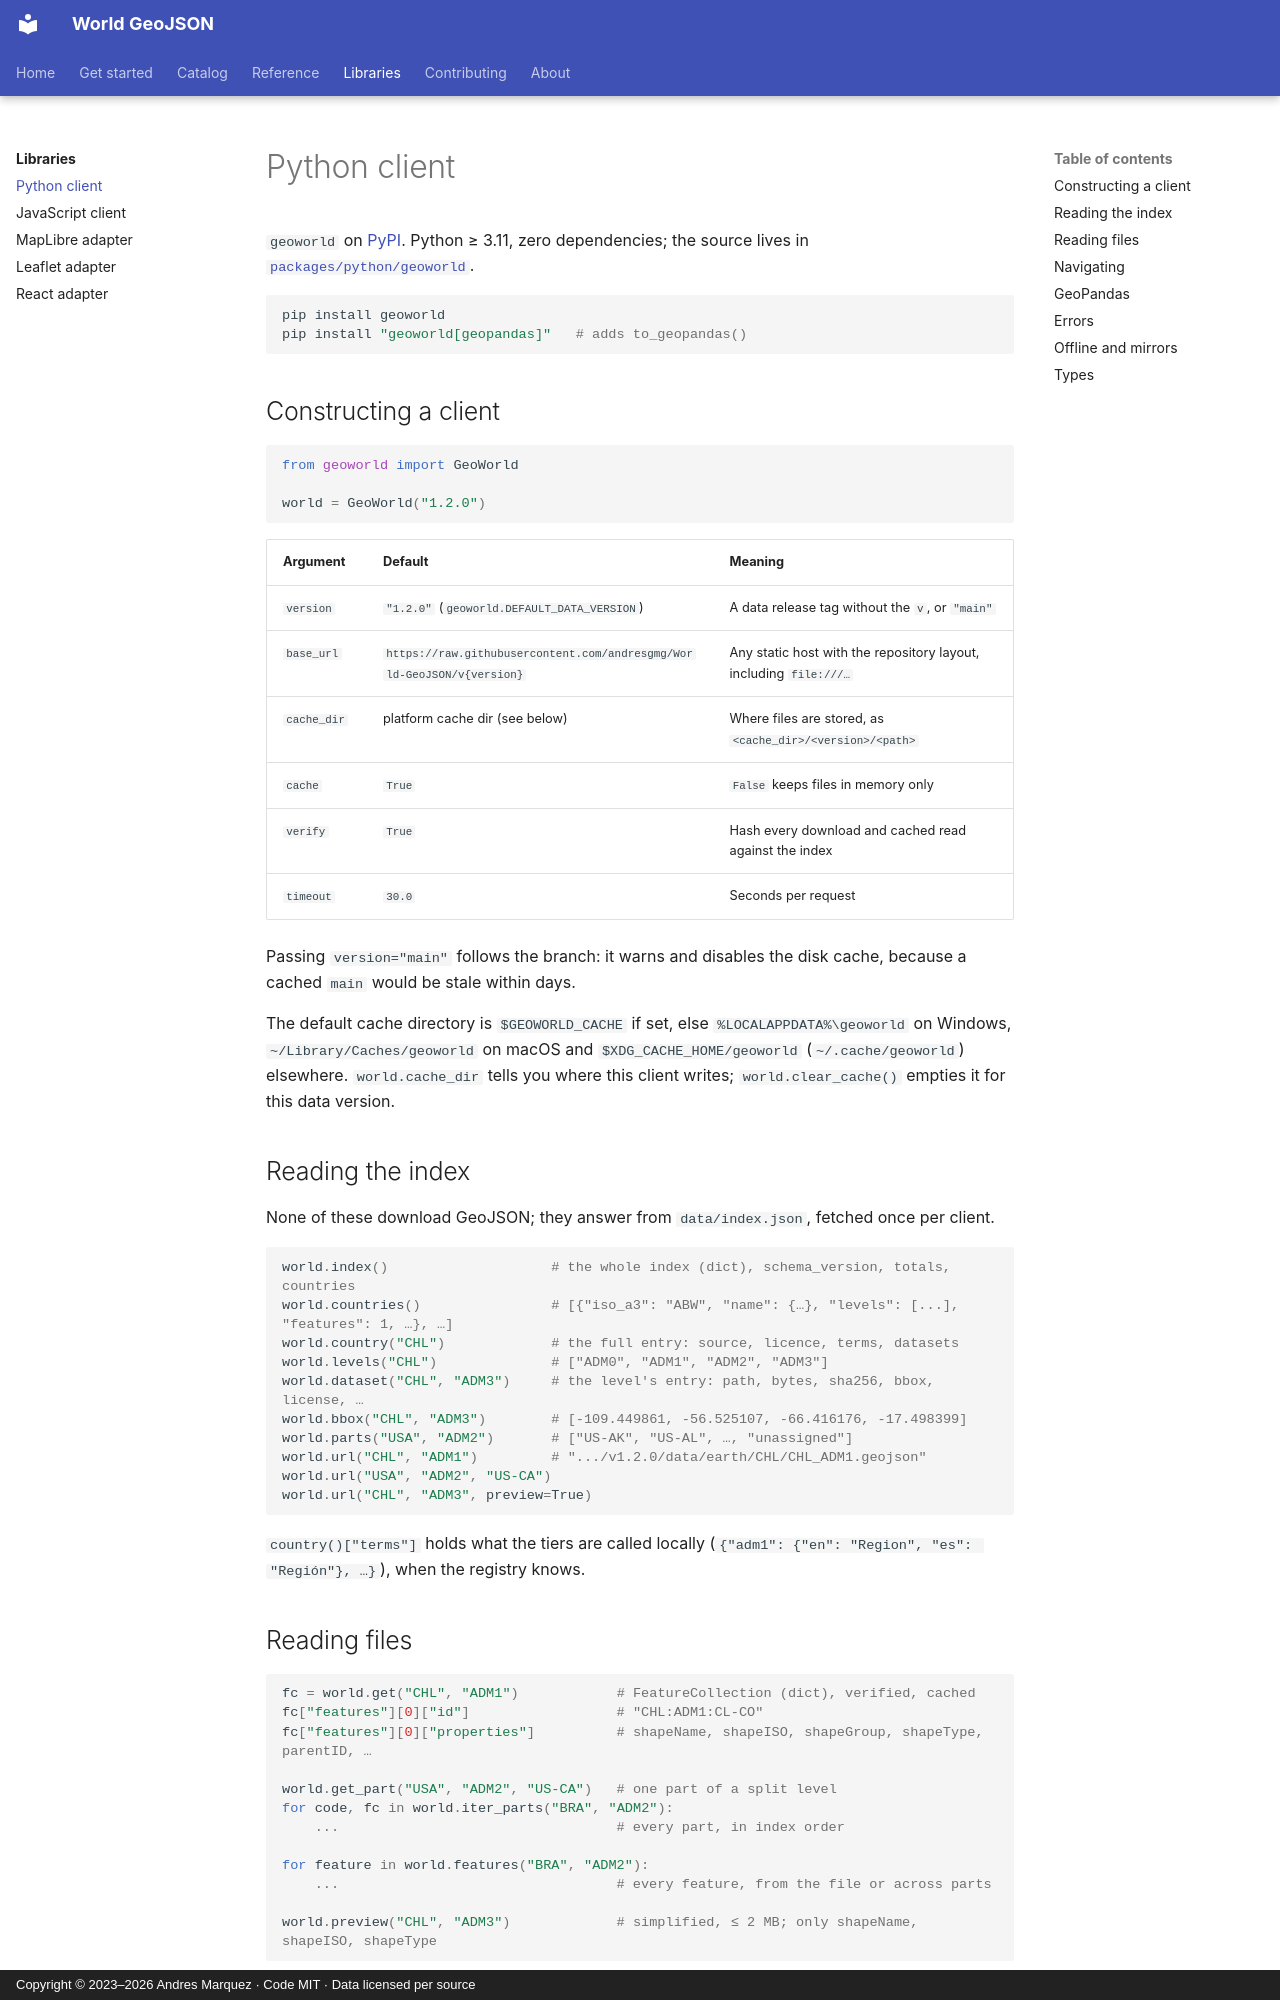

repository: andresgmg/World-GeoJSON · page: libraries/python/index.html · generator: mkdocs · copyright: Copyright © 2023–2026 Andres Marquez · Code MIT · Data licensed per source

# Python client

`geoworld` on [PyPI](https://pypi.org/project/geoworld/). Python ≥ 3.11, zero
dependencies; the source lives in
[`packages/python/geoworld`](https://github.com/andresgmg/World-GeoJSON/tree/main/packages/python/geoworld).

```bash
pip install geoworld
pip install "geoworld[geopandas]"   # adds to_geopandas()
```

## Constructing a client

```python
from geoworld import GeoWorld

world = GeoWorld("1.2.0")
```

| Argument | Default | Meaning |
|---|---|---|
| `version` | `"1.2.0"` (`geoworld.DEFAULT_DATA_VERSION`) | A data release tag without the `v`, or `"main"` |
| `base_url` | `https://raw.githubusercontent.com/andresgmg/World-GeoJSON/v{version}` | Any static host with the repository layout, including `file:///…` |
| `cache_dir` | platform cache dir (see below) | Where files are stored, as `<cache_dir>/<version>/<path>` |
| `cache` | `True` | `False` keeps files in memory only |
| `verify` | `True` | Hash every download and cached read against the index |
| `timeout` | `30.0` | Seconds per request |

Passing `version="main"` follows the branch: it warns and disables the disk
cache, because a cached `main` would be stale within days.

The default cache directory is `$GEOWORLD_CACHE` if set, else
`%LOCALAPPDATA%\geoworld` on Windows, `~/Library/Caches/geoworld` on macOS and
`$XDG_CACHE_HOME/geoworld` (`~/.cache/geoworld`) elsewhere.
`world.cache_dir` tells you where this client writes; `world.clear_cache()`
empties it for this data version.

## Reading the index

None of these download GeoJSON; they answer from `data/index.json`, fetched
once per client.

```python
world.index()                    # the whole index (dict), schema_version, totals, countries
world.countries()                # [{"iso_a3": "ABW", "name": {…}, "levels": [...], "features": 1, …}, …]
world.country("CHL")             # the full entry: source, licence, terms, datasets
world.levels("CHL")              # ["ADM0", "ADM1", "ADM2", "ADM3"]
world.dataset("CHL", "ADM3")     # the level's entry: path, bytes, sha256, bbox, license, …
world.bbox("CHL", "ADM3")        # [-109.449861, -56.525107, -66.416176, -17.498399]
world.parts("USA", "ADM2")       # ["US-AK", "US-AL", …, "unassigned"]
world.url("CHL", "ADM1")         # ".../v1.2.0/data/earth/CHL/CHL_ADM1.geojson"
world.url("USA", "ADM2", "US-CA")
world.url("CHL", "ADM3", preview=True)
```

`country()["terms"]` holds what the tiers are called locally
(`{"adm1": {"en": "Region", "es": "Región"}, …}`), when the registry knows.
